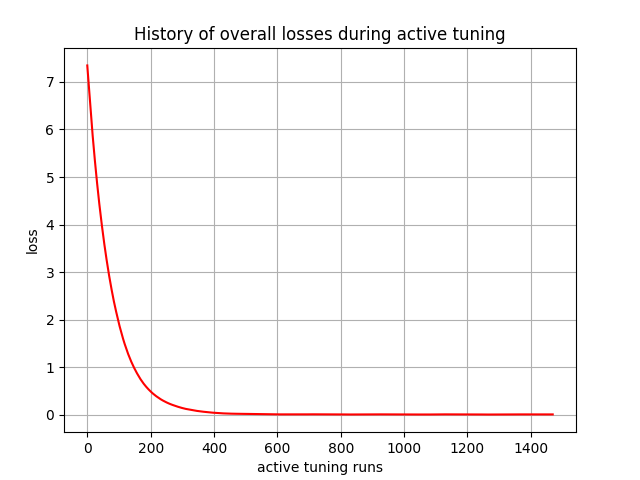

The file beside this chart, header and first rows:
, 0
0, 7.347
1, 7.259
2, 7.172
3, 7.08
4, 6.986
5, 6.893
6, 6.799
7, 6.708
8, 6.619
9, 6.533
10, 6.446
11, 6.36
12, 6.276
13, 6.192
14, 6.109
15, 6.031
16, 5.95
17, 5.871
18, 5.793
19, 5.715
20, 5.639
21, 5.565
22, 5.491
23, 5.418
24, 5.348
25, 5.277
26, 5.206
27, 5.137
28, 5.068
29, 5.001
30, 4.936
31, 4.87
32, 4.805
33, 4.742
34, 4.679
35, 4.616
36, 4.555
37, 4.494
38, 4.434
39, 4.376
40, 4.317
41, 4.26
42, 4.208
43, 4.152
44, 4.097
45, 4.04
46, 3.986
47, 3.933
48, 3.88
49, 3.828
50, 3.777
51, 3.726
52, 3.677
53, 3.628
54, 3.579
55, 3.532
56, 3.485
57, 3.438
58, 3.393
59, 3.347
... 1,410 more rows
